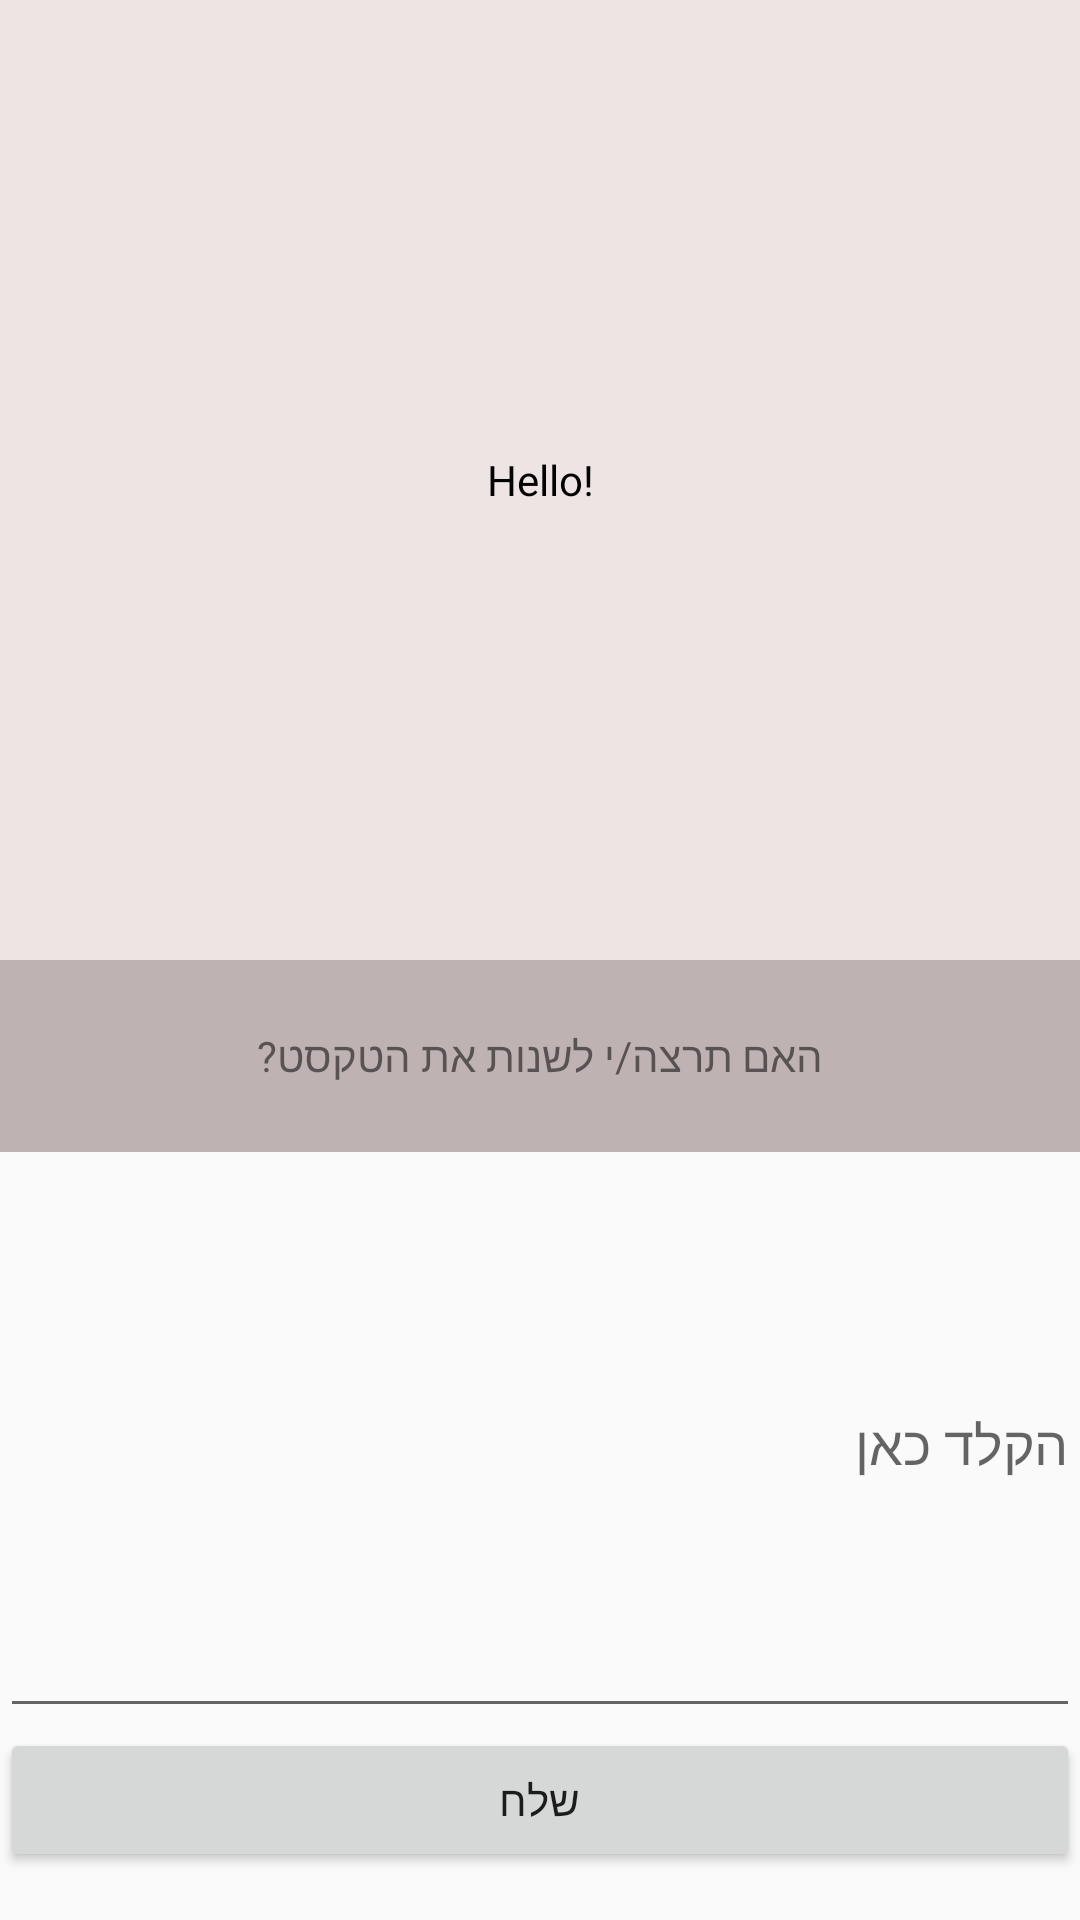

Produce the Android XML layout that renders to this screen, including the resource entries it uses.
<!-- AndroidManifest.xml: application theme Theme.FragA -->
<!-- res/layout/fragment_2.xml -->
<?xml version="1.0" encoding="utf-8"?>
<FrameLayout xmlns:android="http://schemas.android.com/apk/res/android"
    xmlns:tools="http://schemas.android.com/tools"
    android:layout_width="match_parent"
    android:layout_height="match_parent"
    tools:context=".Fragment2">

    <LinearLayout
        android:layout_width="match_parent"
        android:layout_height="match_parent"
        android:orientation="vertical">

        <LinearLayout
            android:layout_width="match_parent"
            android:layout_height="match_parent"
            android:layout_weight="1"
            android:orientation="horizontal">

            <TextView
                android:id="@+id/textView7"
                android:layout_width="match_parent"
                android:layout_height="match_parent"
                android:layout_weight="1"
                android:background="#EFE4E4"
                android:gravity="center"
                android:text="Hello!"
                android:textColor="#020202" />
        </LinearLayout>

        <LinearLayout
            android:layout_width="match_parent"
            android:layout_height="match_parent"
            android:layout_weight="1"
            android:orientation="horizontal">

            <LinearLayout
                android:layout_width="match_parent"
                android:layout_height="match_parent"
                android:orientation="vertical">

                <LinearLayout
                    android:layout_width="match_parent"
                    android:layout_height="match_parent"
                    android:layout_weight="1"
                    android:orientation="horizontal">

                    <TextView
                        android:id="@+id/textView10"
                        android:layout_width="match_parent"
                        android:layout_height="match_parent"
                        android:layout_weight="1"
                        android:background="#BFB2B2"
                        android:gravity="center"
                        android:text="האם תרצה/י לשנות את הטקסט?" />
                </LinearLayout>

                <LinearLayout
                    android:layout_width="match_parent"
                    android:layout_height="match_parent"
                    android:layout_weight="0.5"
                    android:orientation="horizontal">

                    <EditText
                        android:id="@+id/editTextText3"
                        android:layout_width="match_parent"
                        android:layout_height="match_parent"
                        android:layout_weight="1"
                        android:ems="10"
                        android:inputType="text"
                        android:hint="הקלד כאן"
                        android:text="" />
                </LinearLayout>

                <LinearLayout
                    android:layout_width="match_parent"
                    android:layout_height="match_parent"
                    android:layout_weight="1"
                    android:orientation="horizontal">

                    <Button
                        android:id="@+id/button4"
                        android:layout_width="wrap_content"
                        android:layout_height="wrap_content"
                        android:layout_weight="1"
                        android:text="שלח" />
                </LinearLayout>
            </LinearLayout>
        </LinearLayout>
    </LinearLayout>
</FrameLayout>
<!-- resources referenced by this layout -->
<resources>
  <style name="Theme.FragA" parent="Base.Theme.FragA" />
  <style name="Base.Theme.FragA" parent="Theme.AppCompat.DayNight.NoActionBar">
          
          
      </style>
</resources>
